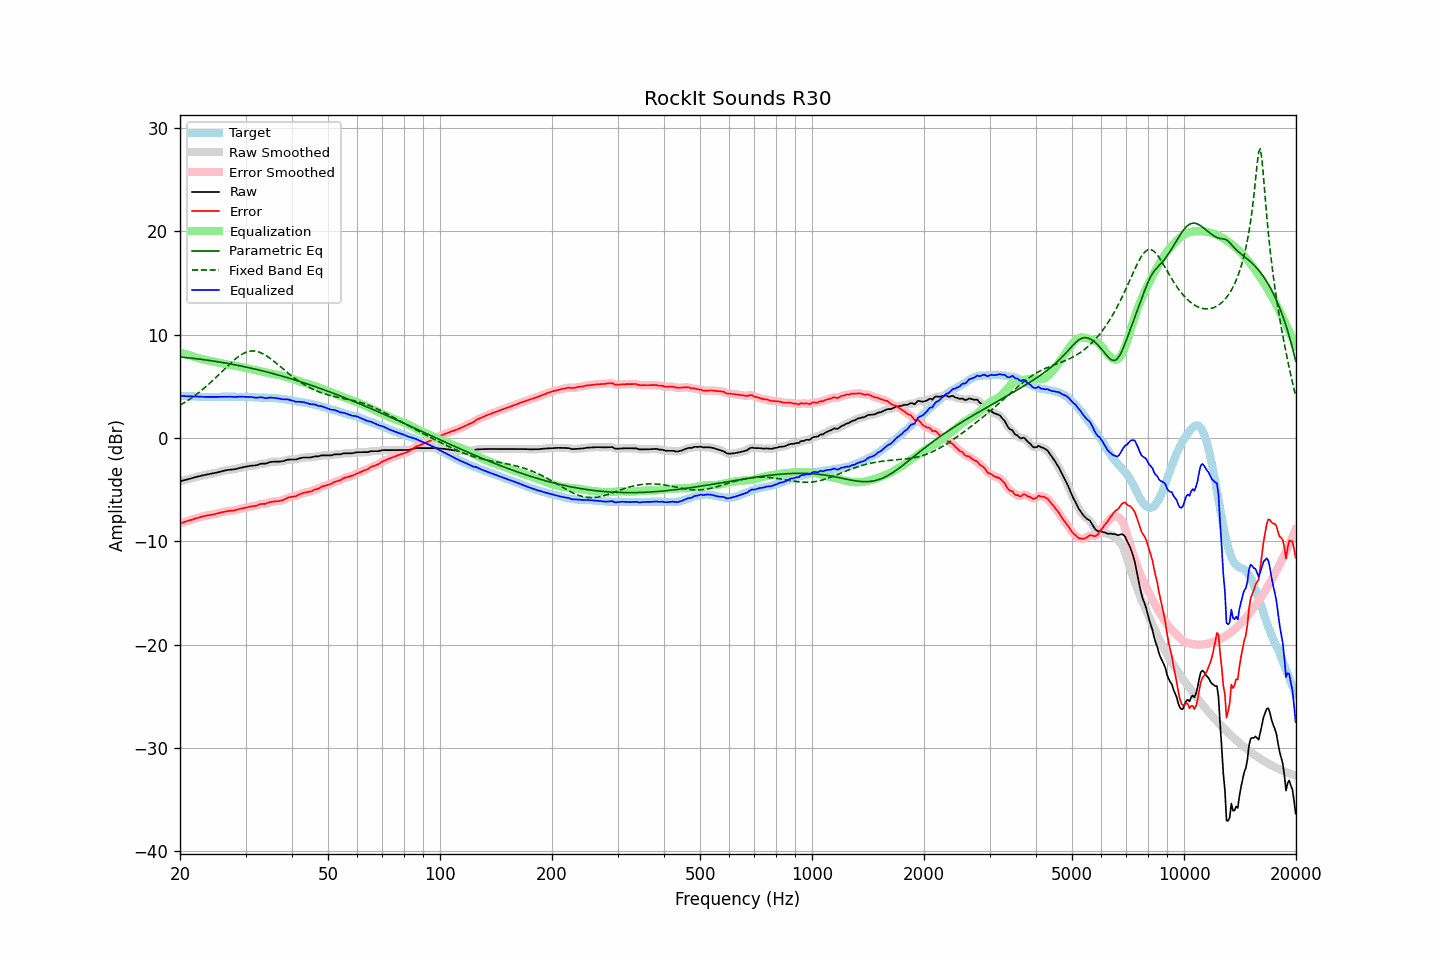

The table this chart was drawn from, first rows:
frequency, raw, error, smoothed, error_smoothed, equalization, parametric_eq, fixed_band_eq, equalized_raw, equalized_smoothed, target
20.00, -4.20, -8.27, -4.20, -8.27, 8.27, 7.83, 3.16, 4.07, 4.07, 4.07
20.20, -4.16, -8.22, -4.16, -8.22, 8.22, 7.82, 3.25, 4.06, 4.06, 4.06
20.40, -4.12, -8.17, -4.13, -8.18, 8.17, 7.80, 3.34, 4.05, 4.05, 4.05
20.61, -4.08, -8.13, -4.08, -8.13, 8.12, 7.78, 3.44, 4.04, 4.04, 4.05
20.81, -4.04, -8.07, -4.04, -8.08, 8.08, 7.77, 3.54, 4.03, 4.03, 4.03
21.02, -4.00, -8.03, -4.00, -8.03, 8.03, 7.75, 3.64, 4.02, 4.03, 4.03
21.23, -3.95, -7.97, -3.96, -7.98, 7.98, 7.74, 3.74, 4.03, 4.02, 4.02
21.44, -3.91, -7.94, -3.91, -7.94, 7.93, 7.72, 3.85, 4.02, 4.02, 4.03
21.66, -3.87, -7.89, -3.87, -7.88, 7.88, 7.70, 3.96, 4.01, 4.02, 4.02
21.87, -3.82, -7.83, -3.83, -7.84, 7.84, 7.68, 4.07, 4.01, 4.01, 4.01
22.09, -3.78, -7.78, -3.79, -7.79, 7.79, 7.66, 4.18, 4.00, 4.00, 4.00
22.31, -3.75, -7.75, -3.75, -7.74, 7.74, 7.65, 4.30, 3.99, 3.99, 4.00
22.54, -3.71, -7.70, -3.71, -7.70, 7.70, 7.63, 4.42, 3.98, 3.98, 3.99
22.76, -3.67, -7.65, -3.67, -7.65, 7.65, 7.61, 4.55, 3.98, 3.98, 3.98
22.99, -3.63, -7.60, -3.64, -7.61, 7.61, 7.59, 4.68, 3.98, 3.97, 3.97
23.22, -3.60, -7.56, -3.60, -7.57, 7.57, 7.56, 4.81, 3.97, 3.97, 3.96
23.45, -3.57, -7.54, -3.57, -7.53, 7.54, 7.54, 4.94, 3.97, 3.97, 3.97
23.69, -3.54, -7.50, -3.54, -7.50, 7.51, 7.52, 5.08, 3.96, 3.97, 3.96
23.92, -3.51, -7.47, -3.51, -7.48, 7.48, 7.50, 5.22, 3.97, 3.97, 3.96
24.16, -3.48, -7.45, -3.48, -7.45, 7.45, 7.48, 5.36, 3.97, 3.97, 3.97
24.40, -3.45, -7.43, -3.45, -7.43, 7.42, 7.45, 5.50, 3.97, 3.97, 3.98
24.65, -3.42, -7.40, -3.42, -7.40, 7.39, 7.43, 5.65, 3.96, 3.96, 3.98
24.89, -3.39, -7.37, -3.39, -7.37, 7.36, 7.41, 5.80, 3.96, 3.96, 3.98
25.14, -3.35, -7.32, -3.35, -7.32, 7.32, 7.38, 5.95, 3.97, 3.97, 3.97
25.39, -3.31, -7.28, -3.31, -7.28, 7.28, 7.36, 6.10, 3.97, 3.97, 3.97
25.65, -3.26, -7.23, -3.27, -7.24, 7.24, 7.33, 6.25, 3.98, 3.98, 3.97
25.91, -3.22, -7.20, -3.22, -7.20, 7.21, 7.30, 6.41, 3.98, 3.98, 3.98
26.16, -3.18, -7.17, -3.19, -7.17, 7.17, 7.28, 6.56, 3.99, 3.98, 3.99
26.43, -3.15, -7.14, -3.15, -7.14, 7.14, 7.25, 6.71, 3.99, 3.99, 3.99
26.69, -3.12, -7.11, -3.12, -7.11, 7.12, 7.22, 6.87, 3.99, 3.99, 3.99
26.96, -3.09, -7.07, -3.10, -7.08, 7.09, 7.20, 7.02, 4.00, 3.99, 3.98
27.23, -3.08, -7.06, -3.08, -7.06, 7.07, 7.17, 7.16, 3.98, 3.99, 3.98
27.50, -3.06, -7.04, -3.07, -7.05, 7.04, 7.14, 7.31, 3.98, 3.98, 3.98
27.77, -3.05, -7.04, -3.05, -7.04, 7.02, 7.11, 7.45, 3.96, 3.97, 3.99
28.05, -3.03, -7.02, -3.03, -7.01, 6.99, 7.08, 7.58, 3.96, 3.96, 3.99
28.33, -2.99, -6.96, -2.99, -6.97, 6.96, 7.05, 7.71, 3.97, 3.97, 3.97
28.62, -2.95, -6.92, -2.95, -6.92, 6.93, 7.02, 7.83, 3.97, 3.98, 3.97
28.90, -2.90, -6.88, -2.91, -6.88, 6.89, 6.99, 7.94, 3.99, 3.98, 3.98
29.19, -2.87, -6.85, -2.87, -6.85, 6.86, 6.96, 8.04, 3.98, 3.98, 3.98
29.48, -2.84, -6.81, -2.84, -6.82, 6.82, 6.92, 8.13, 3.97, 3.98, 3.97
29.78, -2.81, -6.78, -2.81, -6.79, 6.78, 6.89, 8.21, 3.97, 3.97, 3.97
30.08, -2.78, -6.76, -2.78, -6.75, 6.75, 6.86, 8.28, 3.96, 3.96, 3.98
30.38, -2.75, -6.72, -2.75, -6.72, 6.72, 6.82, 8.33, 3.96, 3.97, 3.97
30.68, -2.72, -6.67, -2.72, -6.68, 6.69, 6.79, 8.37, 3.97, 3.97, 3.95
30.99, -2.69, -6.64, -2.70, -6.64, 6.66, 6.75, 8.40, 3.96, 3.96, 3.95
31.30, -2.68, -6.62, -2.69, -6.62, 6.62, 6.72, 8.41, 3.94, 3.94, 3.94
31.61, -2.67, -6.60, -2.68, -6.61, 6.59, 6.68, 8.41, 3.91, 3.91, 3.93
31.93, -2.66, -6.58, -2.66, -6.57, 6.55, 6.65, 8.39, 3.89, 3.90, 3.92
32.24, -2.62, -6.54, -2.62, -6.53, 6.52, 6.61, 8.36, 3.89, 3.90, 3.92
32.57, -2.56, -6.46, -2.57, -6.47, 6.49, 6.57, 8.31, 3.92, 3.92, 3.90
32.89, -2.51, -6.41, -2.52, -6.42, 6.45, 6.54, 8.26, 3.94, 3.93, 3.90
33.22, -2.49, -6.39, -2.50, -6.40, 6.42, 6.50, 8.19, 3.92, 3.92, 3.90
33.55, -2.49, -6.38, -2.49, -6.39, 6.38, 6.46, 8.11, 3.88, 3.88, 3.89
33.89, -2.49, -6.39, -2.48, -6.37, 6.34, 6.42, 8.02, 3.84, 3.86, 3.90
34.23, -2.45, -6.33, -2.45, -6.33, 6.30, 6.38, 7.92, 3.85, 3.85, 3.88
34.57, -2.39, -6.27, -2.40, -6.27, 6.27, 6.34, 7.82, 3.88, 3.87, 3.88
34.92, -2.33, -6.20, -2.35, -6.22, 6.24, 6.30, 7.70, 3.91, 3.89, 3.87
35.27, -2.31, -6.19, -2.31, -6.18, 6.21, 6.26, 7.58, 3.90, 3.90, 3.88
35.62, -2.30, -6.16, -2.30, -6.16, 6.19, 6.22, 7.46, 3.88, 3.89, 3.86
35.97, -2.29, -6.15, -2.30, -6.15, 6.16, 6.17, 7.34, 3.87, 3.86, 3.86
... 635 more rows
